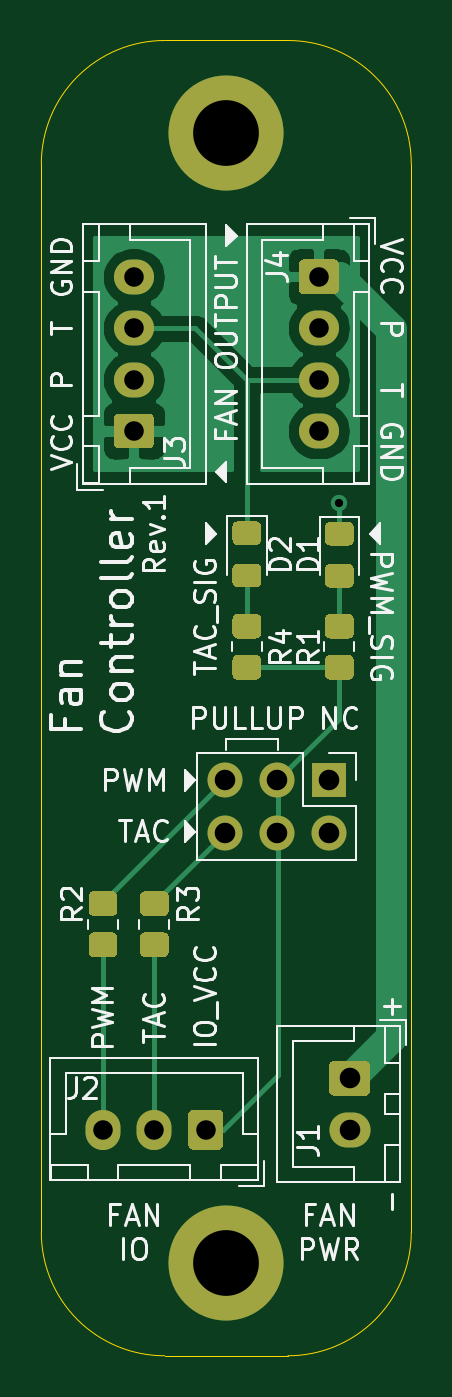
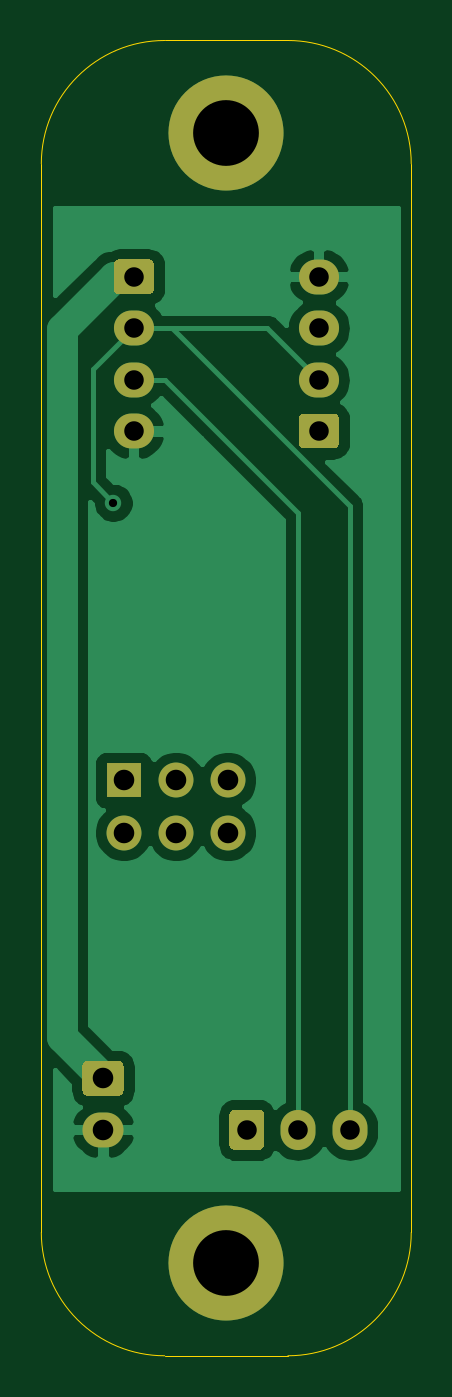
Circuit board: 11 layer files. Board 18.0 x 64.0 mm.
- bottom_copper: fan-expander-B_Cu.gbl (26768 bytes)
- bottom_mask: fan-expander-B_Mask.gbs (2479 bytes)
- paste: fan-expander-B_Paste.gbp (507 bytes)
- bottom_silk: fan-expander-B_SilkS.gbo (2482 bytes)
- outline: fan-expander-Edge_Cuts.gm1 (1053 bytes)
- top_copper: fan-expander-F_Cu.gtl (23149 bytes)
- top_mask: fan-expander-F_Mask.gts (6535 bytes)
- paste: fan-expander-F_Paste.gtp (4563 bytes)
- top_silk: fan-expander-F_SilkS.gto (39902 bytes)
- drill: fan-expander-NPTH.drl (288 bytes)
- drill: fan-expander-PTH.drl (626 bytes)

=== bottom_copper: fan-expander-B_Cu.gbl (26768 bytes, source omitted) ===
=== bottom_mask: fan-expander-B_Mask.gbs ===
G04 #@! TF.GenerationSoftware,KiCad,Pcbnew,5.1.9+dfsg1-1*
G04 #@! TF.CreationDate,2022-11-10T16:02:49+09:00*
G04 #@! TF.ProjectId,fan-expander,66616e2d-6578-4706-916e-6465722e6b69,rev?*
G04 #@! TF.SameCoordinates,Original*
G04 #@! TF.FileFunction,Soldermask,Bot*
G04 #@! TF.FilePolarity,Negative*
%FSLAX46Y46*%
G04 Gerber Fmt 4.6, Leading zero omitted, Abs format (unit mm)*
G04 Created by KiCad (PCBNEW 5.1.9+dfsg1-1) date 2022-11-10 16:02:49*
%MOMM*%
%LPD*%
G01*
G04 APERTURE LIST*
%ADD10C,5.600000*%
%ADD11O,2.000000X1.700000*%
%ADD12O,1.700000X1.950000*%
%ADD13O,1.950000X1.700000*%
%ADD14R,1.700000X1.700000*%
%ADD15O,1.700000X1.700000*%
G04 APERTURE END LIST*
D10*
X150000000Y-50000000D03*
X150000000Y-105000000D03*
G36*
G01*
X155250000Y-95150000D02*
X156750000Y-95150000D01*
G75*
G02*
X157000000Y-95400000I0J-250000D01*
G01*
X157000000Y-96600000D01*
G75*
G02*
X156750000Y-96850000I-250000J0D01*
G01*
X155250000Y-96850000D01*
G75*
G02*
X155000000Y-96600000I0J250000D01*
G01*
X155000000Y-95400000D01*
G75*
G02*
X155250000Y-95150000I250000J0D01*
G01*
G37*
D11*
X156000000Y-98500000D03*
G36*
G01*
X149850000Y-97775000D02*
X149850000Y-99225000D01*
G75*
G02*
X149600000Y-99475000I-250000J0D01*
G01*
X148400000Y-99475000D01*
G75*
G02*
X148150000Y-99225000I0J250000D01*
G01*
X148150000Y-97775000D01*
G75*
G02*
X148400000Y-97525000I250000J0D01*
G01*
X149600000Y-97525000D01*
G75*
G02*
X149850000Y-97775000I0J-250000D01*
G01*
G37*
D12*
X146500000Y-98500000D03*
X144000000Y-98500000D03*
G36*
G01*
X146225000Y-65350000D02*
X144775000Y-65350000D01*
G75*
G02*
X144525000Y-65100000I0J250000D01*
G01*
X144525000Y-63900000D01*
G75*
G02*
X144775000Y-63650000I250000J0D01*
G01*
X146225000Y-63650000D01*
G75*
G02*
X146475000Y-63900000I0J-250000D01*
G01*
X146475000Y-65100000D01*
G75*
G02*
X146225000Y-65350000I-250000J0D01*
G01*
G37*
D13*
X145500000Y-62000000D03*
X145500000Y-59500000D03*
X145500000Y-57000000D03*
X154500000Y-64500000D03*
X154500000Y-62000000D03*
X154500000Y-59500000D03*
G36*
G01*
X153775000Y-56150000D02*
X155225000Y-56150000D01*
G75*
G02*
X155475000Y-56400000I0J-250000D01*
G01*
X155475000Y-57600000D01*
G75*
G02*
X155225000Y-57850000I-250000J0D01*
G01*
X153775000Y-57850000D01*
G75*
G02*
X153525000Y-57600000I0J250000D01*
G01*
X153525000Y-56400000D01*
G75*
G02*
X153775000Y-56150000I250000J0D01*
G01*
G37*
D14*
X155000000Y-81500000D03*
D15*
X155000000Y-84040000D03*
X152460000Y-81500000D03*
X152460000Y-84040000D03*
X149920000Y-81500000D03*
X149920000Y-84040000D03*
M02*

=== paste: fan-expander-B_Paste.gbp ===
G04 #@! TF.GenerationSoftware,KiCad,Pcbnew,5.1.9+dfsg1-1*
G04 #@! TF.CreationDate,2022-11-10T16:02:49+09:00*
G04 #@! TF.ProjectId,fan-expander,66616e2d-6578-4706-916e-6465722e6b69,rev?*
G04 #@! TF.SameCoordinates,Original*
G04 #@! TF.FileFunction,Paste,Bot*
G04 #@! TF.FilePolarity,Positive*
%FSLAX46Y46*%
G04 Gerber Fmt 4.6, Leading zero omitted, Abs format (unit mm)*
G04 Created by KiCad (PCBNEW 5.1.9+dfsg1-1) date 2022-11-10 16:02:49*
%MOMM*%
%LPD*%
G01*
G04 APERTURE LIST*
G04 APERTURE END LIST*
M02*

=== bottom_silk: fan-expander-B_SilkS.gbo ===
G04 #@! TF.GenerationSoftware,KiCad,Pcbnew,5.1.9+dfsg1-1*
G04 #@! TF.CreationDate,2022-11-10T16:02:49+09:00*
G04 #@! TF.ProjectId,fan-expander,66616e2d-6578-4706-916e-6465722e6b69,rev?*
G04 #@! TF.SameCoordinates,Original*
G04 #@! TF.FileFunction,Legend,Bot*
G04 #@! TF.FilePolarity,Positive*
%FSLAX46Y46*%
G04 Gerber Fmt 4.6, Leading zero omitted, Abs format (unit mm)*
G04 Created by KiCad (PCBNEW 5.1.9+dfsg1-1) date 2022-11-10 16:02:49*
%MOMM*%
%LPD*%
G01*
G04 APERTURE LIST*
%ADD10C,5.600000*%
%ADD11O,2.000000X1.700000*%
%ADD12O,1.700000X1.950000*%
%ADD13O,1.950000X1.700000*%
%ADD14R,1.700000X1.700000*%
%ADD15O,1.700000X1.700000*%
G04 APERTURE END LIST*
%LPC*%
D10*
X150000000Y-50000000D03*
X150000000Y-105000000D03*
G36*
G01*
X155250000Y-95150000D02*
X156750000Y-95150000D01*
G75*
G02*
X157000000Y-95400000I0J-250000D01*
G01*
X157000000Y-96600000D01*
G75*
G02*
X156750000Y-96850000I-250000J0D01*
G01*
X155250000Y-96850000D01*
G75*
G02*
X155000000Y-96600000I0J250000D01*
G01*
X155000000Y-95400000D01*
G75*
G02*
X155250000Y-95150000I250000J0D01*
G01*
G37*
D11*
X156000000Y-98500000D03*
G36*
G01*
X149850000Y-97775000D02*
X149850000Y-99225000D01*
G75*
G02*
X149600000Y-99475000I-250000J0D01*
G01*
X148400000Y-99475000D01*
G75*
G02*
X148150000Y-99225000I0J250000D01*
G01*
X148150000Y-97775000D01*
G75*
G02*
X148400000Y-97525000I250000J0D01*
G01*
X149600000Y-97525000D01*
G75*
G02*
X149850000Y-97775000I0J-250000D01*
G01*
G37*
D12*
X146500000Y-98500000D03*
X144000000Y-98500000D03*
G36*
G01*
X146225000Y-65350000D02*
X144775000Y-65350000D01*
G75*
G02*
X144525000Y-65100000I0J250000D01*
G01*
X144525000Y-63900000D01*
G75*
G02*
X144775000Y-63650000I250000J0D01*
G01*
X146225000Y-63650000D01*
G75*
G02*
X146475000Y-63900000I0J-250000D01*
G01*
X146475000Y-65100000D01*
G75*
G02*
X146225000Y-65350000I-250000J0D01*
G01*
G37*
D13*
X145500000Y-62000000D03*
X145500000Y-59500000D03*
X145500000Y-57000000D03*
X154500000Y-64500000D03*
X154500000Y-62000000D03*
X154500000Y-59500000D03*
G36*
G01*
X153775000Y-56150000D02*
X155225000Y-56150000D01*
G75*
G02*
X155475000Y-56400000I0J-250000D01*
G01*
X155475000Y-57600000D01*
G75*
G02*
X155225000Y-57850000I-250000J0D01*
G01*
X153775000Y-57850000D01*
G75*
G02*
X153525000Y-57600000I0J250000D01*
G01*
X153525000Y-56400000D01*
G75*
G02*
X153775000Y-56150000I250000J0D01*
G01*
G37*
D14*
X155000000Y-81500000D03*
D15*
X155000000Y-84040000D03*
X152460000Y-81500000D03*
X152460000Y-84040000D03*
X149920000Y-81500000D03*
X149920000Y-84040000D03*
M02*

=== outline: fan-expander-Edge_Cuts.gm1 ===
G04 #@! TF.GenerationSoftware,KiCad,Pcbnew,5.1.9+dfsg1-1*
G04 #@! TF.CreationDate,2022-11-10T16:02:49+09:00*
G04 #@! TF.ProjectId,fan-expander,66616e2d-6578-4706-916e-6465722e6b69,rev?*
G04 #@! TF.SameCoordinates,Original*
G04 #@! TF.FileFunction,Profile,NP*
%FSLAX46Y46*%
G04 Gerber Fmt 4.6, Leading zero omitted, Abs format (unit mm)*
G04 Created by KiCad (PCBNEW 5.1.9+dfsg1-1) date 2022-11-10 16:02:49*
%MOMM*%
%LPD*%
G01*
G04 APERTURE LIST*
G04 #@! TA.AperFunction,Profile*
%ADD10C,0.050000*%
G04 #@! TD*
G04 APERTURE END LIST*
D10*
X153000000Y-45500000D02*
G75*
G02*
X159000000Y-51500000I0J-6000000D01*
G01*
X159000000Y-103500000D02*
G75*
G02*
X153000000Y-109500000I-6000000J0D01*
G01*
X147000000Y-109500000D02*
G75*
G02*
X141000000Y-103500000I0J6000000D01*
G01*
X141000000Y-51500000D02*
G75*
G02*
X147000000Y-45500000I6000000J0D01*
G01*
X141000000Y-51500000D02*
X141000000Y-103500000D01*
X153000000Y-45500000D02*
X147000000Y-45500000D01*
X159000000Y-103500000D02*
X159000000Y-51500000D01*
X147000000Y-109500000D02*
X153000000Y-109500000D01*
M02*

=== top_copper: fan-expander-F_Cu.gtl (23149 bytes, source omitted) ===
=== top_mask: fan-expander-F_Mask.gts (6535 bytes, source omitted) ===
=== paste: fan-expander-F_Paste.gtp ===
G04 #@! TF.GenerationSoftware,KiCad,Pcbnew,5.1.9+dfsg1-1*
G04 #@! TF.CreationDate,2022-11-10T16:02:49+09:00*
G04 #@! TF.ProjectId,fan-expander,66616e2d-6578-4706-916e-6465722e6b69,rev?*
G04 #@! TF.SameCoordinates,Original*
G04 #@! TF.FileFunction,Paste,Top*
G04 #@! TF.FilePolarity,Positive*
%FSLAX46Y46*%
G04 Gerber Fmt 4.6, Leading zero omitted, Abs format (unit mm)*
G04 Created by KiCad (PCBNEW 5.1.9+dfsg1-1) date 2022-11-10 16:02:49*
%MOMM*%
%LPD*%
G01*
G04 APERTURE LIST*
G04 APERTURE END LIST*
G36*
G01*
X155049999Y-68925000D02*
X155950001Y-68925000D01*
G75*
G02*
X156200000Y-69174999I0J-249999D01*
G01*
X156200000Y-69825001D01*
G75*
G02*
X155950001Y-70075000I-249999J0D01*
G01*
X155049999Y-70075000D01*
G75*
G02*
X154800000Y-69825001I0J249999D01*
G01*
X154800000Y-69174999D01*
G75*
G02*
X155049999Y-68925000I249999J0D01*
G01*
G37*
G36*
G01*
X155049999Y-70975000D02*
X155950001Y-70975000D01*
G75*
G02*
X156200000Y-71224999I0J-249999D01*
G01*
X156200000Y-71875001D01*
G75*
G02*
X155950001Y-72125000I-249999J0D01*
G01*
X155049999Y-72125000D01*
G75*
G02*
X154800000Y-71875001I0J249999D01*
G01*
X154800000Y-71224999D01*
G75*
G02*
X155049999Y-70975000I249999J0D01*
G01*
G37*
G36*
G01*
X155049999Y-75400000D02*
X155950001Y-75400000D01*
G75*
G02*
X156200000Y-75649999I0J-249999D01*
G01*
X156200000Y-76350001D01*
G75*
G02*
X155950001Y-76600000I-249999J0D01*
G01*
X155049999Y-76600000D01*
G75*
G02*
X154800000Y-76350001I0J249999D01*
G01*
X154800000Y-75649999D01*
G75*
G02*
X155049999Y-75400000I249999J0D01*
G01*
G37*
G36*
G01*
X155049999Y-73400000D02*
X155950001Y-73400000D01*
G75*
G02*
X156200000Y-73649999I0J-249999D01*
G01*
X156200000Y-74350001D01*
G75*
G02*
X155950001Y-74600000I-249999J0D01*
G01*
X155049999Y-74600000D01*
G75*
G02*
X154800000Y-74350001I0J249999D01*
G01*
X154800000Y-73649999D01*
G75*
G02*
X155049999Y-73400000I249999J0D01*
G01*
G37*
G36*
G01*
X143549999Y-86900000D02*
X144450001Y-86900000D01*
G75*
G02*
X144700000Y-87149999I0J-249999D01*
G01*
X144700000Y-87850001D01*
G75*
G02*
X144450001Y-88100000I-249999J0D01*
G01*
X143549999Y-88100000D01*
G75*
G02*
X143300000Y-87850001I0J249999D01*
G01*
X143300000Y-87149999D01*
G75*
G02*
X143549999Y-86900000I249999J0D01*
G01*
G37*
G36*
G01*
X143549999Y-88900000D02*
X144450001Y-88900000D01*
G75*
G02*
X144700000Y-89149999I0J-249999D01*
G01*
X144700000Y-89850001D01*
G75*
G02*
X144450001Y-90100000I-249999J0D01*
G01*
X143549999Y-90100000D01*
G75*
G02*
X143300000Y-89850001I0J249999D01*
G01*
X143300000Y-89149999D01*
G75*
G02*
X143549999Y-88900000I249999J0D01*
G01*
G37*
G36*
G01*
X146049999Y-86900000D02*
X146950001Y-86900000D01*
G75*
G02*
X147200000Y-87149999I0J-249999D01*
G01*
X147200000Y-87850001D01*
G75*
G02*
X146950001Y-88100000I-249999J0D01*
G01*
X146049999Y-88100000D01*
G75*
G02*
X145800000Y-87850001I0J249999D01*
G01*
X145800000Y-87149999D01*
G75*
G02*
X146049999Y-86900000I249999J0D01*
G01*
G37*
G36*
G01*
X146049999Y-88900000D02*
X146950001Y-88900000D01*
G75*
G02*
X147200000Y-89149999I0J-249999D01*
G01*
X147200000Y-89850001D01*
G75*
G02*
X146950001Y-90100000I-249999J0D01*
G01*
X146049999Y-90100000D01*
G75*
G02*
X145800000Y-89850001I0J249999D01*
G01*
X145800000Y-89149999D01*
G75*
G02*
X146049999Y-88900000I249999J0D01*
G01*
G37*
G36*
G01*
X150549999Y-68900000D02*
X151450001Y-68900000D01*
G75*
G02*
X151700000Y-69149999I0J-249999D01*
G01*
X151700000Y-69800001D01*
G75*
G02*
X151450001Y-70050000I-249999J0D01*
G01*
X150549999Y-70050000D01*
G75*
G02*
X150300000Y-69800001I0J249999D01*
G01*
X150300000Y-69149999D01*
G75*
G02*
X150549999Y-68900000I249999J0D01*
G01*
G37*
G36*
G01*
X150549999Y-70950000D02*
X151450001Y-70950000D01*
G75*
G02*
X151700000Y-71199999I0J-249999D01*
G01*
X151700000Y-71850001D01*
G75*
G02*
X151450001Y-72100000I-249999J0D01*
G01*
X150549999Y-72100000D01*
G75*
G02*
X150300000Y-71850001I0J249999D01*
G01*
X150300000Y-71199999D01*
G75*
G02*
X150549999Y-70950000I249999J0D01*
G01*
G37*
G36*
G01*
X150549999Y-73400000D02*
X151450001Y-73400000D01*
G75*
G02*
X151700000Y-73649999I0J-249999D01*
G01*
X151700000Y-74350001D01*
G75*
G02*
X151450001Y-74600000I-249999J0D01*
G01*
X150549999Y-74600000D01*
G75*
G02*
X150300000Y-74350001I0J249999D01*
G01*
X150300000Y-73649999D01*
G75*
G02*
X150549999Y-73400000I249999J0D01*
G01*
G37*
G36*
G01*
X150549999Y-75400000D02*
X151450001Y-75400000D01*
G75*
G02*
X151700000Y-75649999I0J-249999D01*
G01*
X151700000Y-76350001D01*
G75*
G02*
X151450001Y-76600000I-249999J0D01*
G01*
X150549999Y-76600000D01*
G75*
G02*
X150300000Y-76350001I0J249999D01*
G01*
X150300000Y-75649999D01*
G75*
G02*
X150549999Y-75400000I249999J0D01*
G01*
G37*
M02*

=== top_silk: fan-expander-F_SilkS.gto (39902 bytes, source omitted) ===
=== drill: fan-expander-NPTH.drl ===
M48
; DRILL file {KiCad 5.1.9+dfsg1-1} date Thu Nov 10 16:02:54 2022
; FORMAT={-:-/ absolute / metric / decimal}
; #@! TF.CreationDate,2022-11-10T16:02:54+09:00
; #@! TF.GenerationSoftware,Kicad,Pcbnew,5.1.9+dfsg1-1
; #@! TF.FileFunction,NonPlated,1,2,NPTH
FMAT,2
METRIC
%
G90
G05
T0
M30

=== drill: fan-expander-PTH.drl ===
M48
; DRILL file {KiCad 5.1.9+dfsg1-1} date Thu Nov 10 16:02:54 2022
; FORMAT={-:-/ absolute / metric / decimal}
; #@! TF.CreationDate,2022-11-10T16:02:54+09:00
; #@! TF.GenerationSoftware,Kicad,Pcbnew,5.1.9+dfsg1-1
; #@! TF.FileFunction,Plated,1,2,PTH
FMAT,2
METRIC
T1C0.400
T2C0.950
T3C1.000
T4C3.200
%
G90
G05
T1
X155.5Y-68.0
T2
X144.0Y-98.5
X145.5Y-57.0
X145.5Y-59.5
X145.5Y-62.0
X145.5Y-64.5
X146.5Y-98.5
X149.0Y-98.5
X154.5Y-57.0
X154.5Y-59.5
X154.5Y-62.0
X154.5Y-64.5
T3
X149.92Y-81.5
X149.92Y-84.04
X152.46Y-81.5
X152.46Y-84.04
X155.0Y-81.5
X155.0Y-84.04
X156.0Y-96.0
X156.0Y-98.5
T4
X150.0Y-50.0
X150.0Y-105.0
T0
M30

